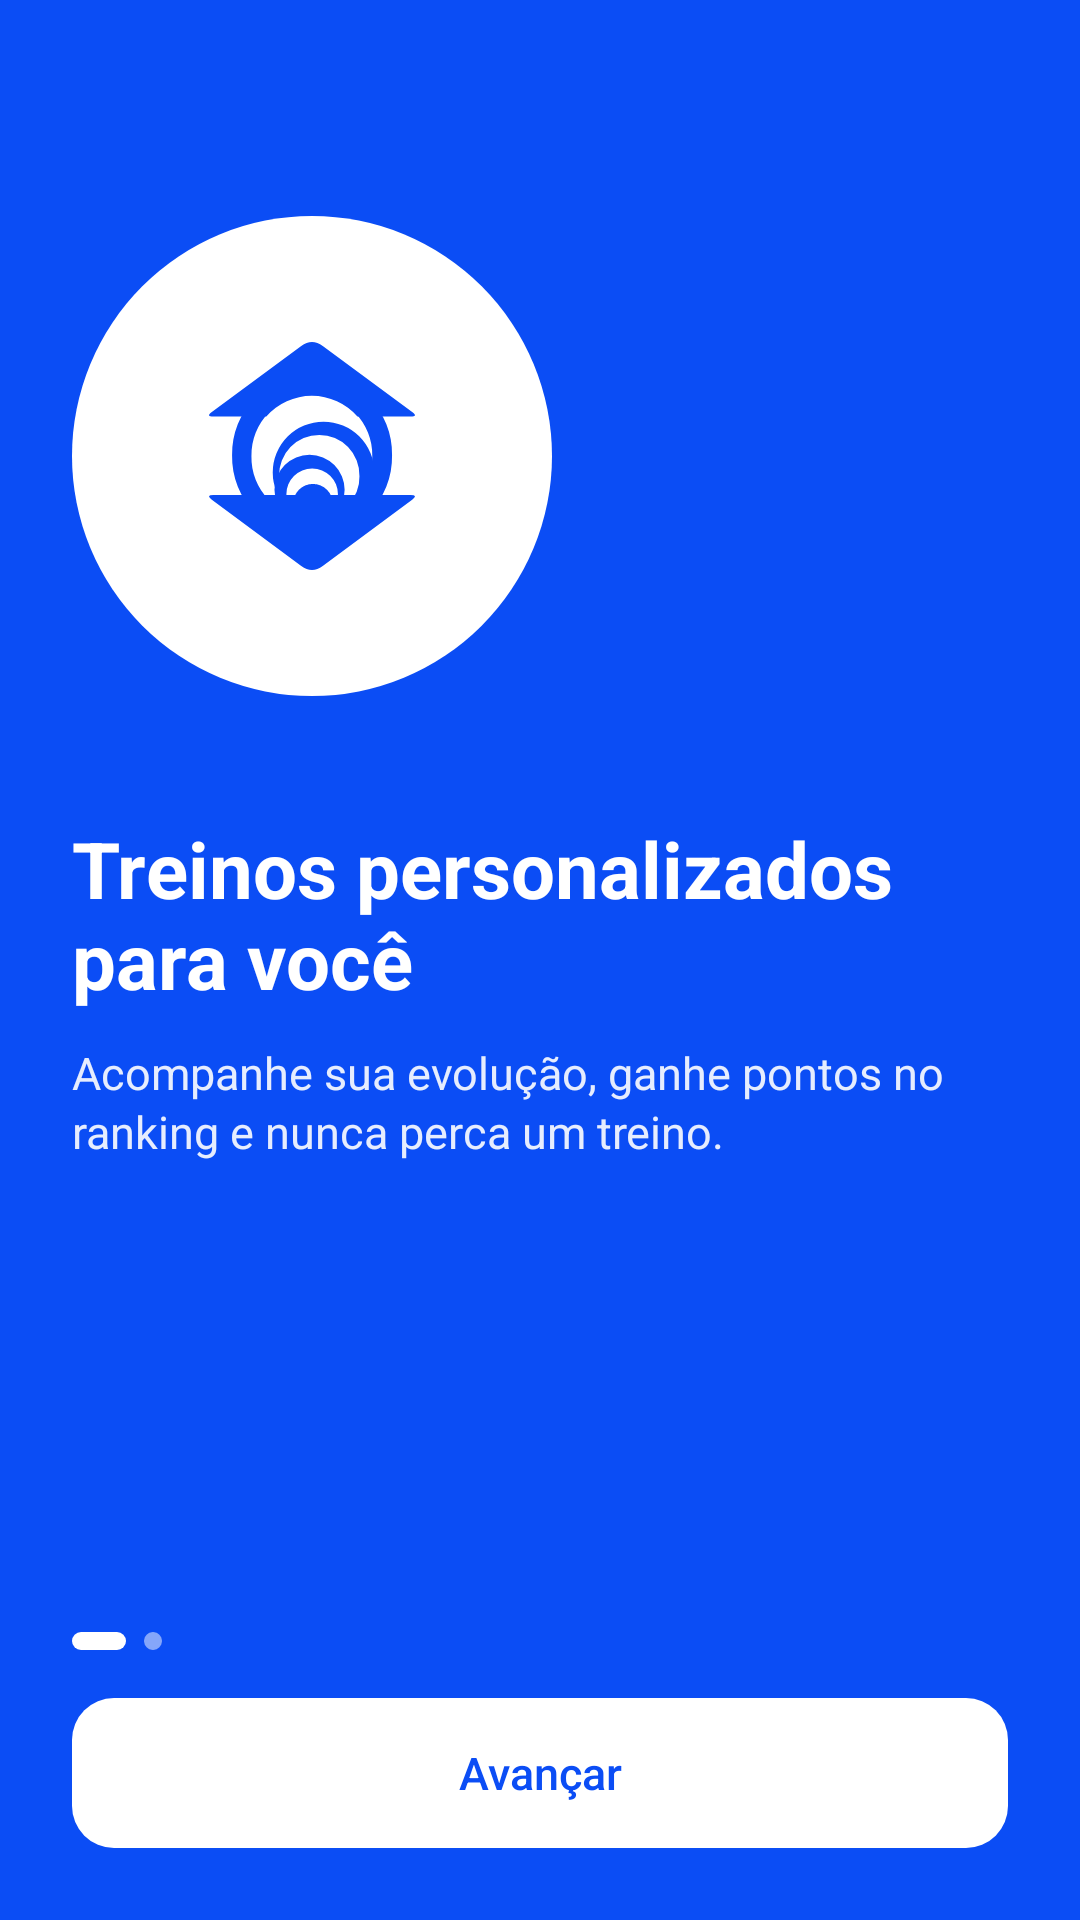

This screen was rendered from an Android layout file. Write that file and the resources it references.
<!-- AndroidManifest.xml: application theme Theme.UniforFit -->
<!-- res/layout/activity_apresentacao.xml -->
<?xml version="1.0" encoding="utf-8"?>
<LinearLayout xmlns:android="http://schemas.android.com/apk/res/android"
    xmlns:tools="http://schemas.android.com/tools"
    android:layout_width="match_parent"
    android:layout_height="match_parent"
    android:background="@color/azul"
    android:orientation="vertical"
    android:padding="24dp"
    tools:context=".ui.onboarding.ApresentacaoActivity">

    <FrameLayout
        android:id="@+id/circuloLogo"
        android:layout_width="160dp"
        android:layout_height="160dp"
        android:layout_marginTop="48dp"
        android:background="@drawable/bg_circulo">

        <ImageView
            android:layout_width="84dp"
            android:layout_height="84dp"
            android:layout_gravity="center"
            android:contentDescription="Logo Unifor Fit"
            android:src="@drawable/logo_unifor"
            android:tint="@color/azul"
            tools:ignore="UseAppTint" />
    </FrameLayout>

    <TextView
        android:id="@+id/tvTituloApresentacao"
        android:layout_width="wrap_content"
        android:layout_height="wrap_content"
        android:layout_marginTop="40dp"
        android:accessibilityHeading="true"
        android:text="Treinos personalizados para você"
        android:textColor="@color/branco"
        android:textSize="26sp"
        android:textStyle="bold" />

    <TextView
        android:id="@+id/tvDescricaoApresentacao"
        android:layout_width="wrap_content"
        android:layout_height="wrap_content"
        android:layout_marginTop="10dp"
        android:alpha="0.9"
        android:lineSpacingExtra="2dp"
        android:text="Acompanhe sua evolução, ganhe pontos no ranking e nunca perca um treino."
        android:textColor="@color/branco"
        android:textSize="15sp" />

    <Space
        android:layout_width="match_parent"
        android:layout_height="0dp"
        android:layout_weight="1" />

    <LinearLayout
        android:layout_width="wrap_content"
        android:layout_height="wrap_content"
        android:layout_marginBottom="16dp"
        android:orientation="horizontal">

        <View
            android:layout_width="18dp"
            android:layout_height="6dp"
            android:background="@drawable/bg_pill" />

        <View
            android:layout_width="6dp"
            android:layout_height="6dp"
            android:layout_marginStart="6dp"
            android:alpha="0.5"
            android:background="@drawable/bg_pill" />
    </LinearLayout>

    <androidx.appcompat.widget.AppCompatButton
        android:id="@+id/btnAvancar"
        style="@style/UniforFit.BotaoPrimario"
        android:background="@drawable/bg_botao_branco"
        android:text="Avançar"
        android:textColor="@color/azul"
        android:textSize="15sp" />
</LinearLayout>
<!-- resources referenced by this layout -->
<resources>
  <color name="azul">#0B4DF5</color>
  <color name="branco">#FFFFFF</color>
  <!-- drawable bg_botao_branco (drawable) -->
  <?xml version="1.0" encoding="utf-8"?>
  <ripple xmlns:android="http://schemas.android.com/apk/res/android"
      android:color="#220050FF">
      <item>
          <shape android:shape="rectangle">
              <solid android:color="@color/branco" />
              <corners android:radius="14dp" />
          </shape>
      </item>
  </ripple>
  <!-- drawable bg_circulo (drawable) -->
  <?xml version="1.0" encoding="utf-8"?>
  <shape xmlns:android="http://schemas.android.com/apk/res/android"
      android:shape="oval">
      <solid android:color="#FFFFFF" />
  </shape>
  <!-- drawable bg_pill (drawable) -->
  <?xml version="1.0" encoding="utf-8"?>
  <shape xmlns:android="http://schemas.android.com/apk/res/android"
      android:shape="rectangle">
      <solid android:color="#FFFFFF" />
      <corners android:radius="10dp" />
  </shape>
  <style name="UniforFit.BotaoPrimario">
          <item name="android:layout_width">match_parent</item>
          <item name="android:layout_height">50dp</item>
          <item name="android:background">@drawable/bg_botao_primario</item>
          <item name="android:textColor">@color/branco</item>
          <item name="android:textSize">16sp</item>
          <item name="android:fontFamily">sans-serif-medium</item>
          <item name="android:textAllCaps">false</item>
          <item name="android:stateListAnimator">@null</item>
      </style>
  <style name="Theme.UniforFit" parent="Theme.Material3.Light.NoActionBar">
          <item name="colorPrimary">@color/azul</item>
          <item name="colorOnPrimary">@color/branco</item>
          <item name="colorPrimaryContainer">@color/azul_claro</item>
          <item name="colorSecondary">@color/azul</item>
          <item name="colorAccent">@color/azul</item>
          <item name="android:windowBackground">@color/branco</item>
          <item name="android:windowLightStatusBar">true</item>
          
          <item name="android:windowSoftInputMode">adjustResize</item>
      </style>
  <!-- drawable bg_botao_primario (drawable) -->
  <?xml version="1.0" encoding="utf-8"?>
  <ripple xmlns:android="http://schemas.android.com/apk/res/android"
      android:color="#33FFFFFF">
      <item>
          <shape android:shape="rectangle">
              <solid android:color="@color/azul_primario" />
              <corners android:radius="14dp" />
          </shape>
      </item>
  </ripple>
  <color name="azul_claro">#E8F0FE</color>
  <color name="azul_primario">#0050FF</color>
</resources>
